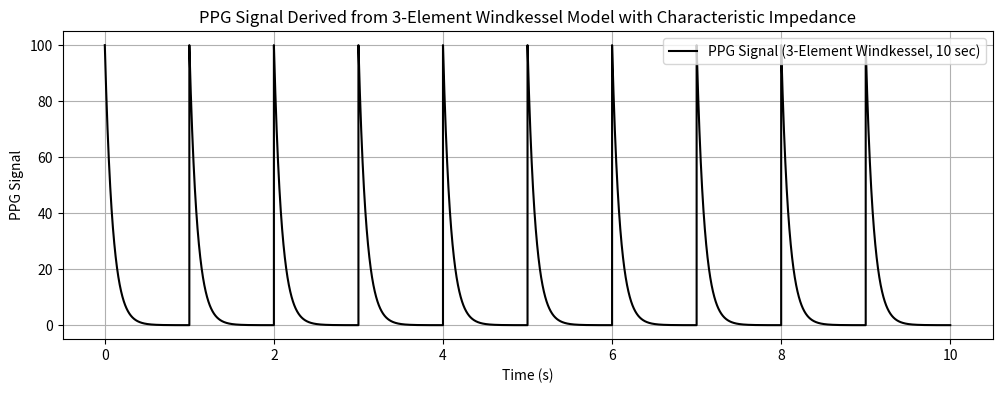

Source code (Python):
# -*- coding: utf-8 -*-
"""
Created on Sun Apr  6 17:17:05 2025

[redacted]
"""
import numpy as np
import matplotlib.pyplot as plt
from scipy.integrate import solve_ivp

    
# 3-Element Windkessel Model with Characteristic Impedance
def windkessel_3_element(t, P, R, C, Zc, I0, Ts, HR):
    """
    3-Element Windkessel Model ODE- Includes characteristic impedance (Zc) to model fast arterial pressure changes.
    - Provides more realistic wave propagation and reflections.
    """
    T = 60 / HR  # Cardiac cycle duration
    # Define input cardiac flow (Q) based on systolic phase
    if (t % T) < Ts:
        Q = I0 * np.sin(np.pi * (t % T) / Ts) ** 2  # Systolic phase
    else:
        Q = 0  # Diastolic phase
    # 3-Element Windkessel equation: dP/dt = (Q - P/Zc)/C - P/(R*C)
    dPdt = (Q - P / Zc) / C - (P / (R * C))
    return dPdt
# Solve the 3-element Windkessel ODE for periodic PPG simulation
def solve_3_element_windkessel(duration=10, P0=100, R=1.0, C=1.0, Zc=0.1, I0=1.2, Ts=0.3, HR=60):
    """
    Solve the 3-Element Windkessel Model for multiple cardiac cycles.
    - Zc models fast wave reflections and pressure transients.
    """
    T = 60 / HR  # Duration of one cardiac cycle
    num_cycles = int(duration / T)  # Number of heartbeats in the duration
    t_full = []
    PPG_full = []
        # Solve cycle-by-cycle to ensure periodicity
    for cycle in range(num_cycles):
        t_start = cycle * T  # Start time of this cycle
        t_eval = np.linspace(t_start, t_start + T, int(T * 1000))  # High-resolution time grid        
        # Solve ODE for one cardiac cycle
        sol = solve_ivp(windkessel_3_element, [t_start, t_start + T], [P0], args=(R, C, Zc, I0, Ts, HR), t_eval=t_eval, method='RK45')        
        # Append results to full timeline
        t_full.extend(sol.t)
        PPG_full.extend(C * sol.y[0])  # Assume PPG is proportional to arterial pressure    
    return np.array(t_full), np.array(PPG_full)
# Solve for 10 seconds using 3-Element Windkessel Model
t_3_element, PPG_3_element = solve_3_element_windkessel()
# Plot PPG waveform from 3-element Windkessel model
plt.figure(figsize=(12, 4))
plt.plot(t_3_element, PPG_3_element, label="PPG Signal (3-Element Windkessel, 10 sec)",
color="black")
plt.xlabel("Time (s)")
plt.ylabel("PPG Signal")
plt.title("PPG Signal Derived from 3-Element Windkessel Model with Characteristic Impedance")
plt.legend()
plt.grid()
plt.show()
